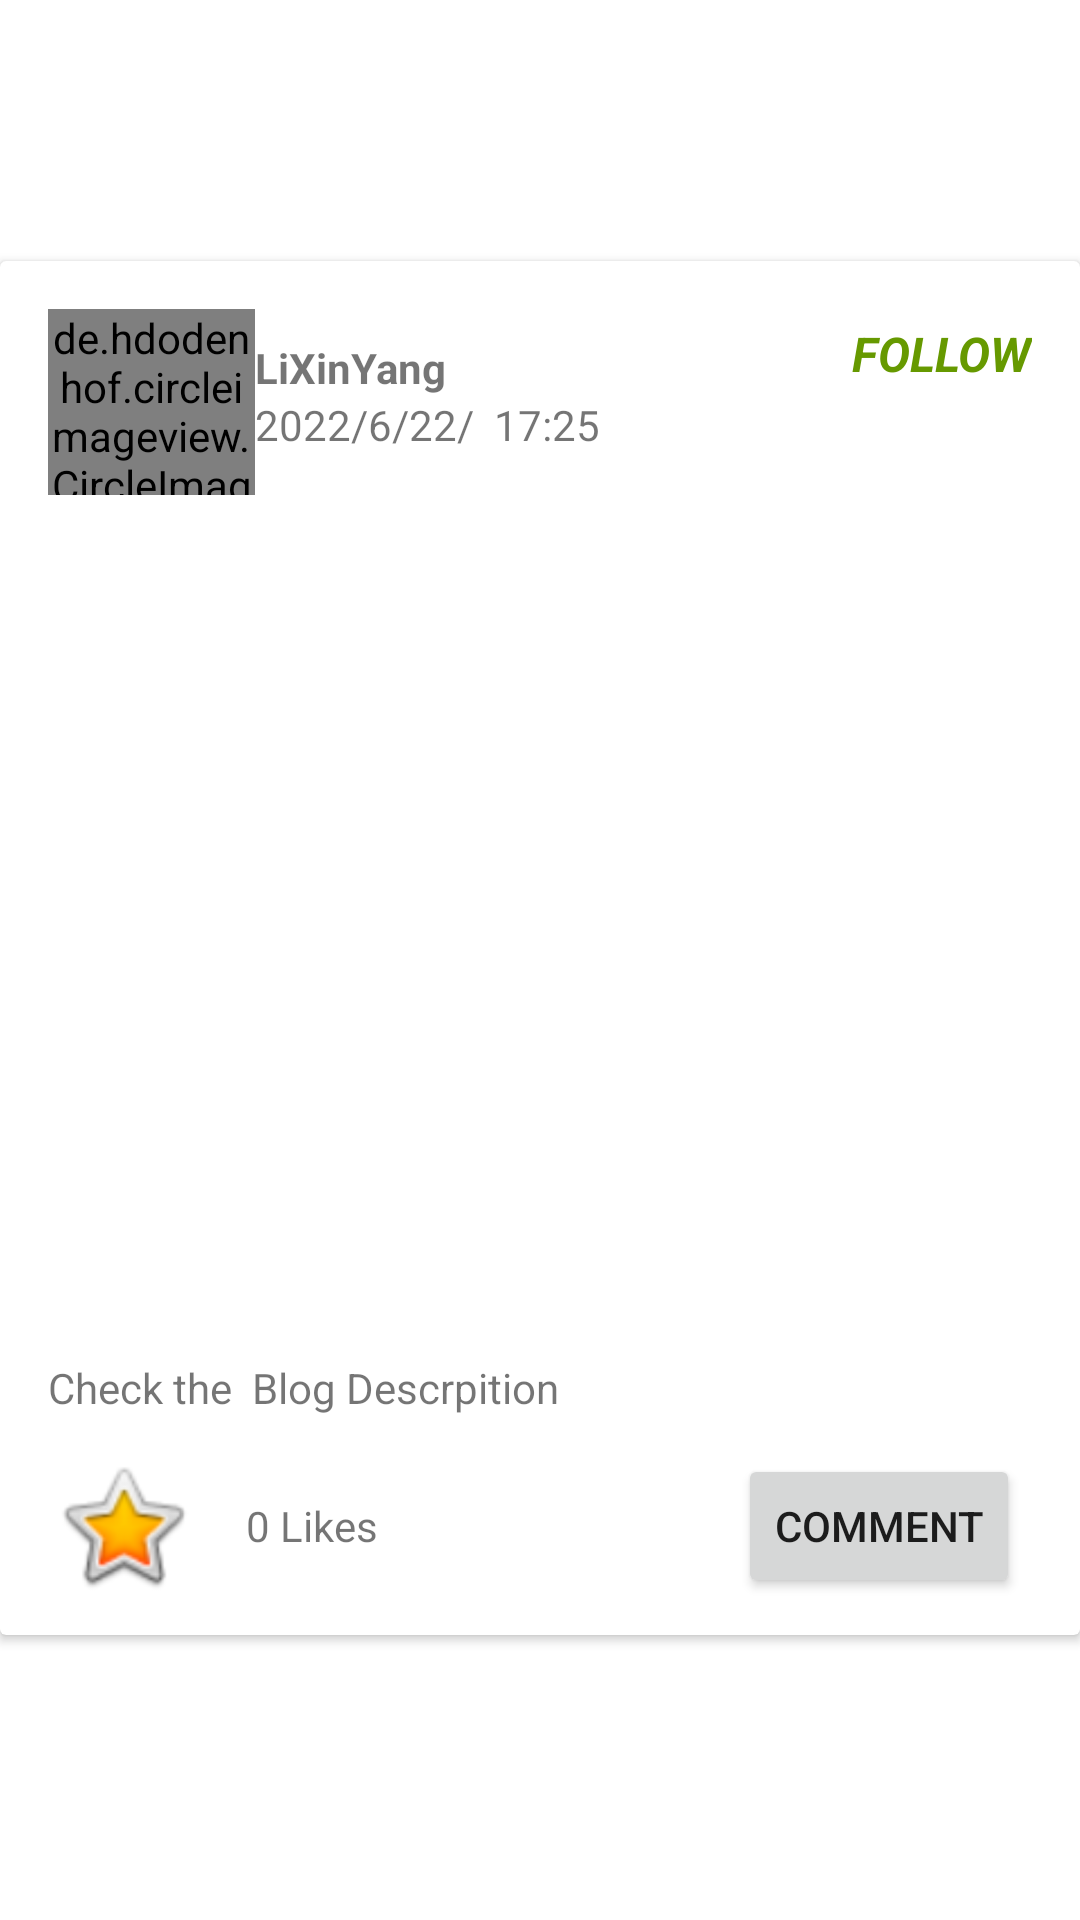

Here is an Android app screen rendered from its layout file. Give the layout XML and the strings, colors and styles it references.
<!-- AndroidManifest.xml: application theme Theme.PostApp_lxy -->
<!-- res/layout/blog_list_item.xml -->
<?xml version="1.0" encoding="utf-8"?>
<androidx.constraintlayout.widget.ConstraintLayout xmlns:android="http://schemas.android.com/apk/res/android"
    xmlns:app="http://schemas.android.com/apk/res-auto"
    xmlns:tools="http://schemas.android.com/tools"
    android:layout_width="match_parent"
    android:layout_height="match_parent">

    <androidx.cardview.widget.CardView
        android:id="@+id/mian_blog_post"
        android:layout_width="0dp"
        android:layout_height="wrap_content"
        android:layout_marginBottom="8dp"
        app:layout_constraintBottom_toBottomOf="parent"
        app:layout_constraintEnd_toEndOf="parent"
        app:layout_constraintStart_toStartOf="parent"
        app:layout_constraintTop_toTopOf="parent">

        <androidx.constraintlayout.widget.ConstraintLayout
            android:layout_width="match_parent"
            android:layout_height="458dp">

            <de.hdodenhof.circleimageview.CircleImageView
                android:id="@+id/blog_user_image"
                android:layout_width="69dp"
                android:layout_height="62dp"
                android:layout_marginStart="16dp"
                android:layout_marginTop="16dp"
                android:src="@drawable/dlmu"
                app:layout_constraintStart_toStartOf="parent"
                app:layout_constraintTop_toTopOf="parent" />

            <TextView
                android:id="@+id/blog_user_name"
                android:layout_width="wrap_content"
                android:layout_height="wrap_content"
                android:paddingTop="26dp"
                android:text="LiXinYang"
                android:textStyle="bold"
                app:layout_constraintStart_toEndOf="@+id/blog_user_image"
                app:layout_constraintTop_toTopOf="parent"
                tools:text="LiXinYang" />

            <TextView
                android:id="@+id/blog_date"
                android:layout_width="wrap_content"
                android:layout_height="wrap_content"
                android:text="2022/6/22/  17:25"
                app:layout_constraintStart_toEndOf="@+id/blog_user_image"
                app:layout_constraintTop_toBottomOf="@+id/blog_user_name" />

            <ImageView
                android:id="@+id/blog_image"
                android:layout_width="390dp"
                android:layout_height="215dp"
                android:scaleType="centerCrop"
                app:layout_constraintEnd_toEndOf="parent"
                app:layout_constraintStart_toStartOf="parent"
                app:layout_constraintTop_toBottomOf="@+id/blog_user_image"
                app:srcCompat="@drawable/img" />

            <TextView
                android:id="@+id/blog_desc"
                android:layout_width="0dp"
                android:layout_height="wrap_content"
                android:layout_marginStart="16dp"
                android:layout_marginTop="16dp"
                android:layout_marginEnd="16dp"
                android:layout_marginBottom="16dp"
                android:text="Check the  Blog Descrpition"
                app:layout_constraintBottom_toBottomOf="parent"
                app:layout_constraintEnd_toEndOf="parent"
                app:layout_constraintStart_toStartOf="parent"
                app:layout_constraintTop_toBottomOf="@+id/blog_image" />

            <ImageView
                android:id="@+id/blog_like_btn"
                android:layout_width="82dp"
                android:layout_height="48dp"
                app:layout_constraintBottom_toBottomOf="parent"
                app:layout_constraintStart_toStartOf="parent"
                app:layout_constraintTop_toBottomOf="@+id/blog_desc"
                app:srcCompat="@android:drawable/btn_star_big_on" />

            <TextView
                android:id="@+id/blog_like_count"
                android:layout_width="wrap_content"
                android:layout_height="wrap_content"
                android:text="0 Likes"
                app:layout_constraintBottom_toBottomOf="parent"
                app:layout_constraintStart_toEndOf="@+id/blog_like_btn"
                app:layout_constraintTop_toBottomOf="@+id/blog_desc" />

            <TextView
                android:id="@+id/follow_text"
                android:layout_width="wrap_content"
                android:layout_height="wrap_content"
                android:layout_marginTop="20dp"
                android:layout_marginEnd="16dp"
                android:text="FOLLOW"
                android:textColor="@android:color/holo_green_dark"
                android:textSize="16dp"
                android:textStyle="bold|italic"
                app:layout_constraintEnd_toEndOf="parent"
                app:layout_constraintTop_toTopOf="parent" />

            <Button
                android:id="@+id/blog_add_comments"
                android:layout_width="wrap_content"
                android:layout_height="wrap_content"
                android:layout_marginEnd="20dp"
                android:text="comment"
                app:layout_constraintBottom_toBottomOf="parent"
                app:layout_constraintEnd_toEndOf="parent"
                app:layout_constraintTop_toBottomOf="@+id/blog_desc" />


        </androidx.constraintlayout.widget.ConstraintLayout>

    </androidx.cardview.widget.CardView>

</androidx.constraintlayout.widget.ConstraintLayout>
<!-- resources referenced by this layout -->
<resources>
  <!-- drawable dlmu: png bitmap (drawable, 512024 bytes) -->
  <style name="Theme.PostApp_lxy" parent="Theme.MaterialComponents.DayNight.DarkActionBar">
          
          <item name="colorPrimary">@color/purple_500</item>
          <item name="colorPrimaryVariant">@color/purple_700</item>
          <item name="colorOnPrimary">@color/white</item>
          
          <item name="colorSecondary">@color/teal_200</item>
          <item name="colorSecondaryVariant">@color/teal_700</item>
          <item name="colorOnSecondary">@color/black</item>
          
          <item name="android:statusBarColor" tools:targetApi="l">?attr/colorPrimaryVariant</item>
          
      </style>
  <color name="purple_500">#FF6200EE</color>
  <color name="purple_700">#FF3700B3</color>
  <color name="white">#FFFFFFFF</color>
  <color name="teal_200">#FF03DAC5</color>
  <color name="teal_700">#FF018786</color>
  <color name="black">#FF000000</color>
</resources>
